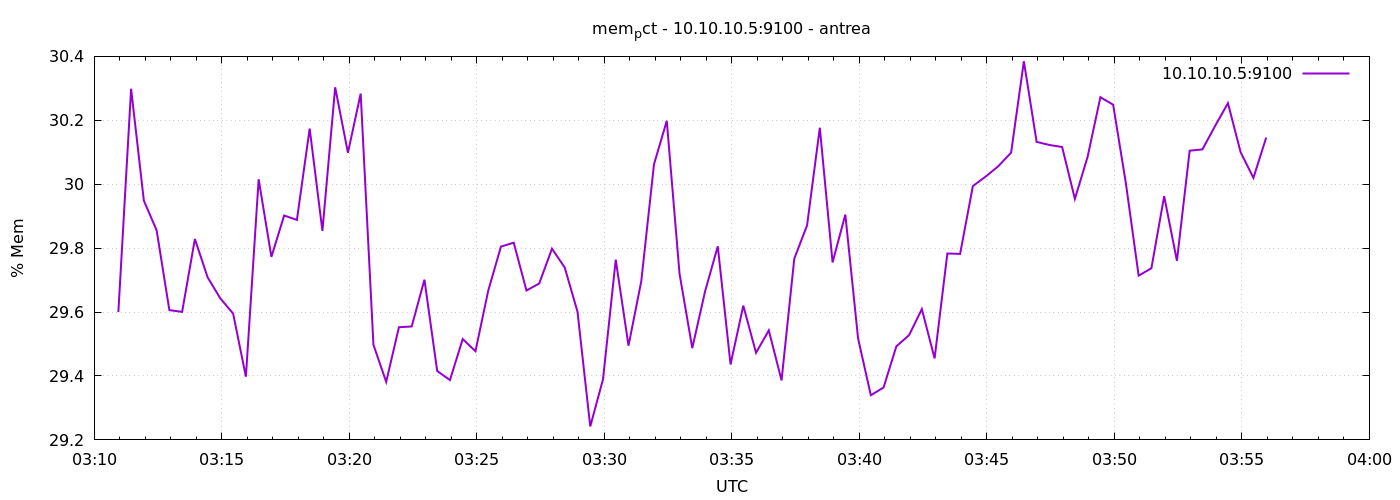

Values plotted in this chart, from the file beside it:
1777000257	29.59974862717519
1777000287	30.3
1777000317	29.95
1777000347	29.86
1777000377	29.61
1777000407	29.6
1777000437	29.83
1777000467	29.71
1777000497	29.64
1777000527	29.6
1777000557	29.4
1777000587	30.02
1777000617	29.77
1777000647	29.9
1777000677	29.89
1777000707	30.17
1777000737	29.85
1777000767	30.3
1777000797	30.1
1777000827	30.28
1777000857	29.5
1777000887	29.38
1777000917	29.55
1777000947	29.55
1777000977	29.7
1777001007	29.42
1777001037	29.39
1777001067	29.52
1777001097	29.48
1777001127	29.67
1777001157	29.8
1777001187	29.82
1777001217	29.67
1777001247	29.69
1777001277	29.8
1777001307	29.74
1777001337	29.6
1777001367	29.24
1777001397	29.39
1777001427	29.76
1777001457	29.49
1777001487	29.7
1777001517	30.06
1777001547	30.2
1777001577	29.72
1777001607	29.49
1777001637	29.66
1777001667	29.81
1777001697	29.44
1777001727	29.62
1777001757	29.47
1777001787	29.54
1777001817	29.39
1777001847	29.77
1777001877	29.87
1777001907	30.18
1777001937	29.76
1777001967	29.9
1777001997	29.52
1777002027	29.34
1777002057	29.36
... 30 more rows
